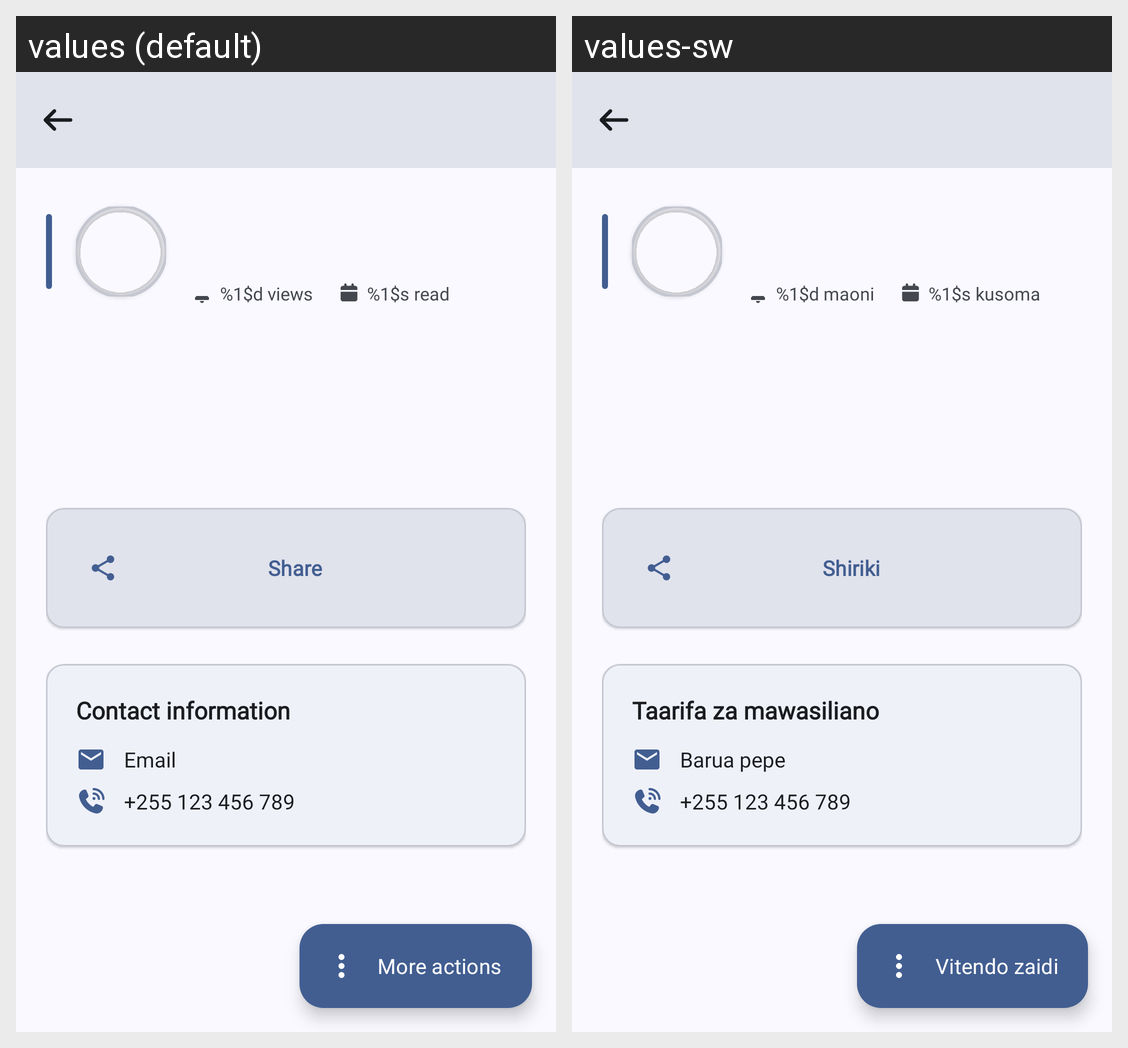

Translations of the strings shown on this Android screen, per locale in the grid:
Android screen res/layout/activity_announcement_view.xml rendered under 2 locales, left to right: values (default), values-sw. Device: Nexus 5 (rendered at 1080×1920; each locale shown at half size, 540×960, under a caption strip naming it); theme AppTheme.
Strings drawn on this screen, with the default value and each locale's value (text and hints the layout hard-codes, and strings that could not be matched under every locale, appear in the picture but are not listed):

view_count
  values: %1$d views
  values-sw: %1$d maoni

read_time
  values: %1$s read
  values-sw: %1$s kusoma

share
  values: Share
  values-sw: Shiriki

contact_information
  values: Contact information
  values-sw: Taarifa za mawasiliano

email
  values: Email
  values-sw: Barua pepe

more_actions
  values: More actions
  values-sw: Vitendo zaidi
